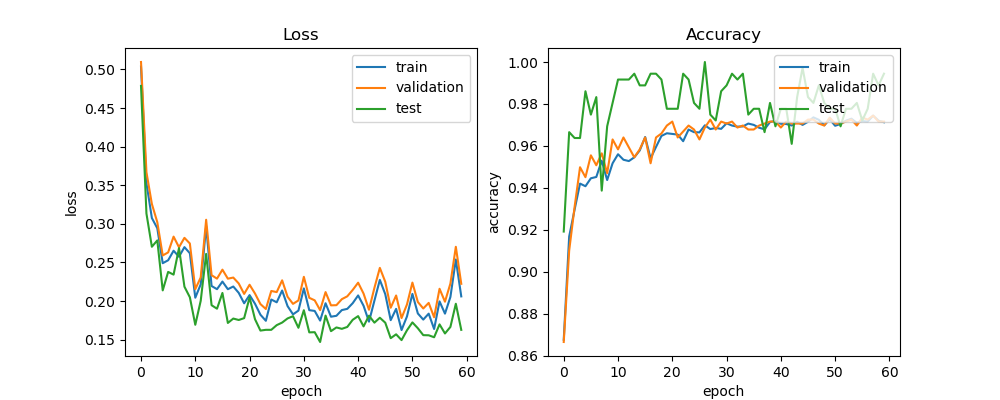

The data file committed next to this chart (first rows):
train_acc, train_loss, val_acc, val_loss, test_acc, test_loss, lr
0.8677, 0.5038, 0.8666, 0.5097, 0.9192, 0.4787, 0.0005
0.9169, 0.3528, 0.9101, 0.3669, 0.9666, 0.3134, 0.0005
0.9297, 0.3076, 0.9309, 0.3258, 0.9638, 0.2704, 0.0005
0.9421, 0.2944, 0.9499, 0.3022, 0.9638, 0.2786, 0.0005
0.9408, 0.2491, 0.9451, 0.2591, 0.9861, 0.2138, 0.0005
0.9446, 0.2529, 0.9555, 0.2631, 0.9749, 0.2378, 0.0005
0.9452, 0.2652, 0.9508, 0.2835, 0.9833, 0.2343, 0.0005
0.953, 0.2575, 0.9565, 0.2697, 0.9387, 0.2687, 0.0005
0.9438, 0.2699, 0.947, 0.2819, 0.9694, 0.2187, 0.0005
0.9518, 0.262, 0.9631, 0.2746, 0.9805, 0.2049, 0.0005
0.9561, 0.2044, 0.9584, 0.2154, 0.9916, 0.1693, 0.0005
0.9534, 0.2217, 0.964, 0.2307, 0.9916, 0.2004, 0.0005
0.9528, 0.297, 0.9593, 0.3054, 0.9916, 0.2611, 0.0005
0.9546, 0.2195, 0.9546, 0.2335, 0.9944, 0.1947, 0.0005
0.9578, 0.2154, 0.9584, 0.2291, 0.9889, 0.1901, 0.0005
0.9643, 0.2253, 0.964, 0.2407, 0.9889, 0.2105, 0.0005
0.9541, 0.2154, 0.9518, 0.229, 0.9944, 0.1717, 0.0005
0.9595, 0.2189, 0.964, 0.2305, 0.9944, 0.1774, 0.00025
0.9648, 0.2107, 0.9659, 0.2228, 0.9916, 0.1755, 0.00025
0.966, 0.1972, 0.9697, 0.2093, 0.9777, 0.1779, 0.00025
0.9657, 0.2077, 0.9716, 0.2212, 0.9777, 0.2046, 0.00025
0.9654, 0.1966, 0.964, 0.2098, 0.9777, 0.1765, 0.00025
0.9623, 0.1823, 0.9669, 0.1961, 0.9944, 0.1618, 0.00025
0.9678, 0.1745, 0.9697, 0.1897, 0.9916, 0.1628, 0.00025
0.9666, 0.202, 0.9678, 0.2131, 0.9805, 0.1628, 0.00025
0.9665, 0.1984, 0.9631, 0.2116, 0.9777, 0.1688, 0.00025
0.9698, 0.2137, 0.9688, 0.2269, 1.0, 0.1722, 0.000125
0.968, 0.1935, 0.9726, 0.2056, 0.9749, 0.1775, 0.000125
0.9686, 0.1828, 0.9678, 0.1964, 0.9721, 0.1804, 0.000125
0.9681, 0.1876, 0.9716, 0.2009, 0.9861, 0.1654, 0.000125
0.9708, 0.2164, 0.9707, 0.2314, 0.9889, 0.1882, 0.000125
0.9697, 0.1882, 0.9716, 0.2042, 0.9944, 0.1595, 0.000125
0.9692, 0.1872, 0.9688, 0.201, 0.9916, 0.1597, 0.000125
0.9693, 0.1747, 0.9697, 0.1883, 0.9944, 0.147, 6.25e-05
0.9707, 0.1972, 0.9678, 0.2116, 0.9749, 0.1812, 6.25e-05
0.97, 0.1798, 0.9678, 0.1945, 0.9777, 0.161, 6.25e-05
0.9687, 0.1809, 0.9697, 0.1947, 0.9777, 0.1659, 6.25e-05
0.9679, 0.1884, 0.9707, 0.2025, 0.9666, 0.1641, 6.25e-05
0.9714, 0.1899, 0.9716, 0.2062, 0.9805, 0.1665, 6.25e-05
0.9719, 0.1973, 0.9716, 0.2144, 0.9694, 0.1757, 5e-05
0.9706, 0.2073, 0.9688, 0.2238, 0.9777, 0.1805, 5e-05
0.9705, 0.194, 0.9716, 0.2097, 0.9777, 0.1672, 5e-05
0.9697, 0.1733, 0.9707, 0.1888, 0.961, 0.1811, 5e-05
0.9715, 0.2006, 0.9707, 0.2171, 0.9833, 0.1721, 5e-05
0.97, 0.2275, 0.9707, 0.243, 0.9972, 0.1784, 5e-05
0.9715, 0.2089, 0.9726, 0.225, 0.9833, 0.172, 5e-05
0.9736, 0.1753, 0.9726, 0.1914, 0.9805, 0.152, 5e-05
0.9725, 0.1899, 0.9707, 0.2072, 0.9889, 0.157, 5e-05
0.9698, 0.1625, 0.9697, 0.178, 0.9805, 0.1495, 5e-05
0.9727, 0.1802, 0.9735, 0.1957, 0.9777, 0.1622, 5e-05
0.9696, 0.2093, 0.9707, 0.2239, 0.9777, 0.1724, 5e-05
0.9705, 0.184, 0.9707, 0.1988, 0.9694, 0.1648, 5e-05
0.972, 0.176, 0.9716, 0.1904, 0.9777, 0.1559, 5e-05
0.973, 0.1837, 0.9726, 0.1977, 0.9777, 0.1557, 5e-05
0.971, 0.1638, 0.9697, 0.179, 0.9805, 0.1531, 5e-05
0.9718, 0.1996, 0.9735, 0.2159, 0.9721, 0.1698, 5e-05
0.9716, 0.1837, 0.9726, 0.1992, 0.9777, 0.1581, 5e-05
0.9745, 0.2053, 0.9745, 0.2227, 0.9944, 0.1665, 5e-05
0.972, 0.2539, 0.9716, 0.2703, 0.9889, 0.1966, 5e-05
0.9713, 0.2061, 0.9716, 0.2224, 0.9944, 0.1627, 5e-05
